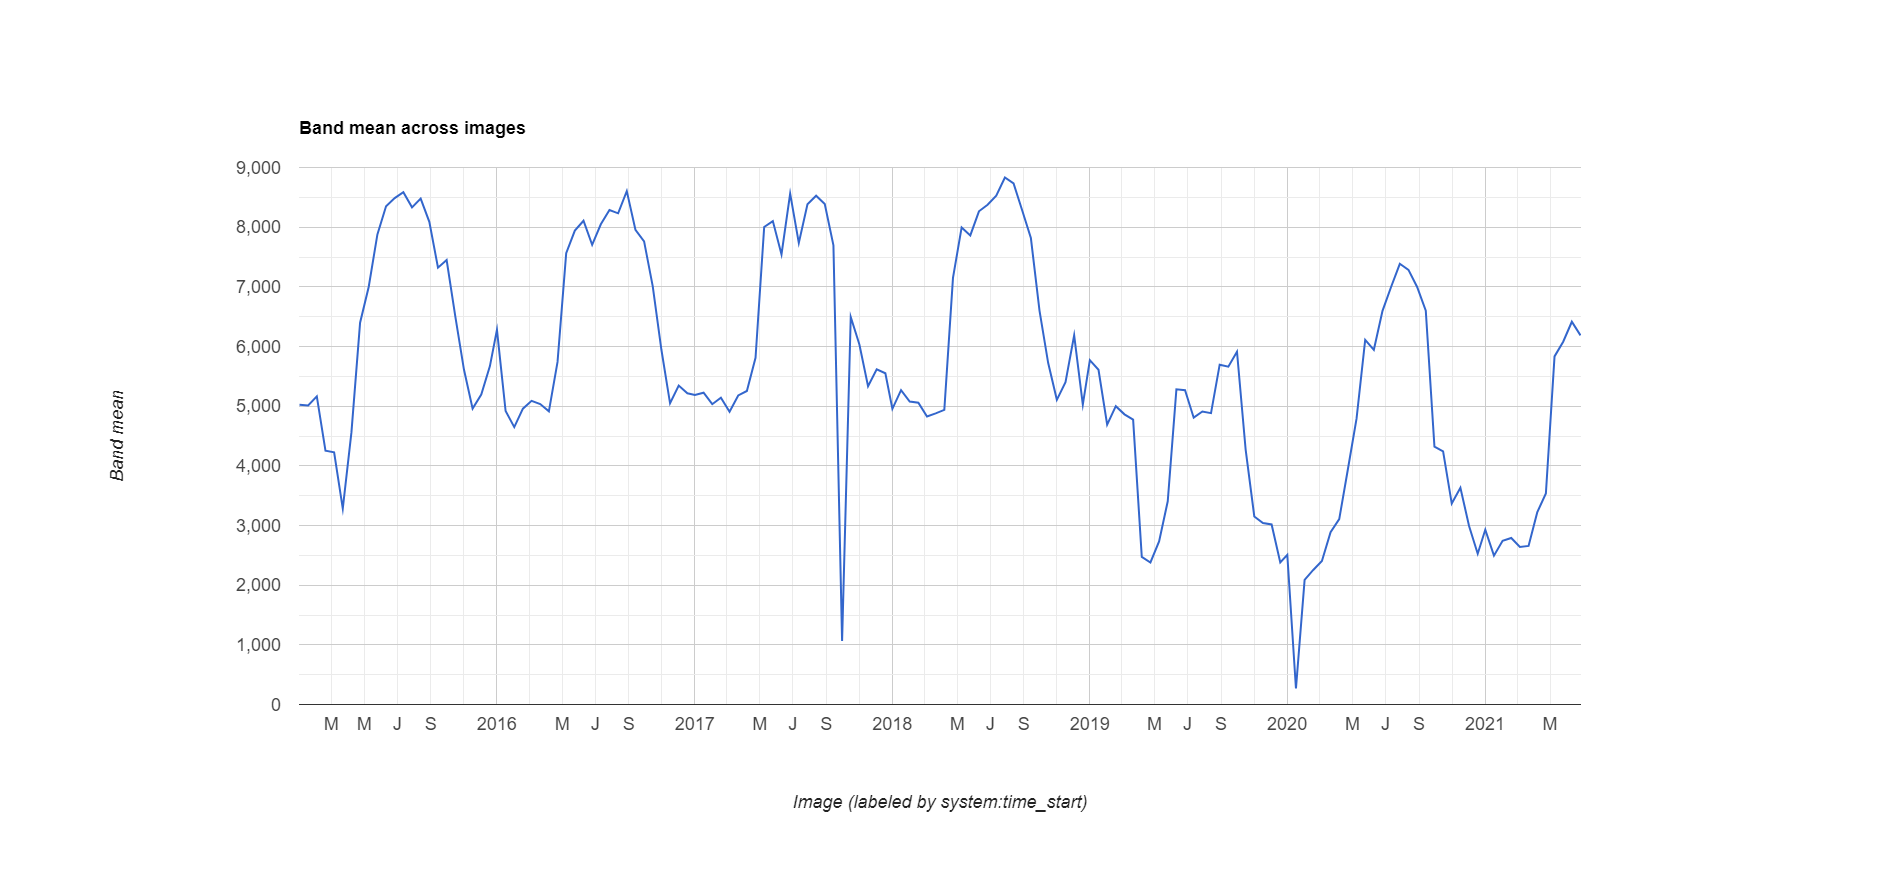

The data file committed next to this chart (first rows):
datetime, NDVI, label1, label2, label3
2015/1/1, 0.5022, 0, 0, 0
2015/1/17, 0.5012, 0, 0, 0
2015/2/2, 0.5165, 0, 0, 0
2015/2/18, 0.4253, 0, 0, 0
2015/3/6, 0.4227, 0, 0, 0
2015/3/22, 0.3284, 0, 0, 0
2015/4/7, 0.456, 0, 0, 0
2015/4/23, 0.6398, 0, 0, 0
2015/5/9, 0.7001, 0, 0, 0
2015/5/25, 0.7878, 0, 0, 0
2015/6/10, 0.835, 0, 0, 0
2015/6/26, 0.8487, 0, 0, 0
2015/7/12, 0.8587, 0, 0, 0
2015/7/28, 0.8332, 0, 0, 0
2015/8/13, 0.8479, 0, 0, 0
2015/8/29, 0.8089, 0, 0, 0
2015/9/14, 0.7321, 0, 0, 0
2015/9/30, 0.745, 0, 0, 0
2015/10/16, 0.6506, 0, 0, 0
2015/11/1, 0.5613, 0, 0, 0
2015/11/17, 0.4959, 0, 0, 0
2015/12/3, 0.5194, 0, 0, 0
2015/12/19, 0.5672, 0, 0, 0
2016/1/1, 0.628, 0, 0, 0
2016/1/17, 0.4918, 0, 0, 0
2016/2/2, 0.4649, 0, 0, 0
2016/2/18, 0.4958, 0, 0, 0
2016/3/5, 0.509, 0, 0, 0
2016/3/21, 0.5035, 0, 0, 0
2016/4/6, 0.4913, 0, 0, 0
2016/4/22, 0.5741, 0, 0, 0
2016/5/8, 0.7565, 0, 0, 0
2016/5/24, 0.7943, 0, 0, 0
2016/6/9, 0.8108, 0, 0, 0
2016/6/25, 0.7704, 0, 0, 0
2016/7/11, 0.8049, 0, 0, 0
2016/7/27, 0.8287, 0, 0, 0
2016/8/12, 0.8232, 0, 0, 0
2016/8/28, 0.8604, 0, 0, 0
2016/9/13, 0.7956, 0, 0, 0
2016/9/29, 0.7762, 0, 0, 0
2016/10/15, 0.7008, 0, 0, 0
2016/10/31, 0.5945, 0, 0, 0
2016/11/16, 0.5048, 0, 0, 0
2016/12/2, 0.5345, 0, 0, 0
2016/12/18, 0.5215, 0, 0, 0
2017/1/1, 0.5189, 0, 0, 0
2017/1/17, 0.5226, 0, 0, 0
2017/2/2, 0.5033, 0, 0, 0
2017/2/18, 0.5141, 0, 0, 0
2017/3/6, 0.4907, 0, 0, 0
2017/3/22, 0.518, 0, 0, 0
2017/4/7, 0.5254, 0, 0, 0
2017/4/23, 0.5811, 0, 0, 0
2017/5/9, 0.8002, 0, 0, 0
2017/5/25, 0.8102, 0, 0, 0
2017/6/10, 0.7542, 0, 0, 0
2017/6/26, 0.8561, 0, 0, 0
2017/7/12, 0.7737, 0, 0, 0
2017/7/28, 0.8385, 0, 0, 0
... 90 more rows
